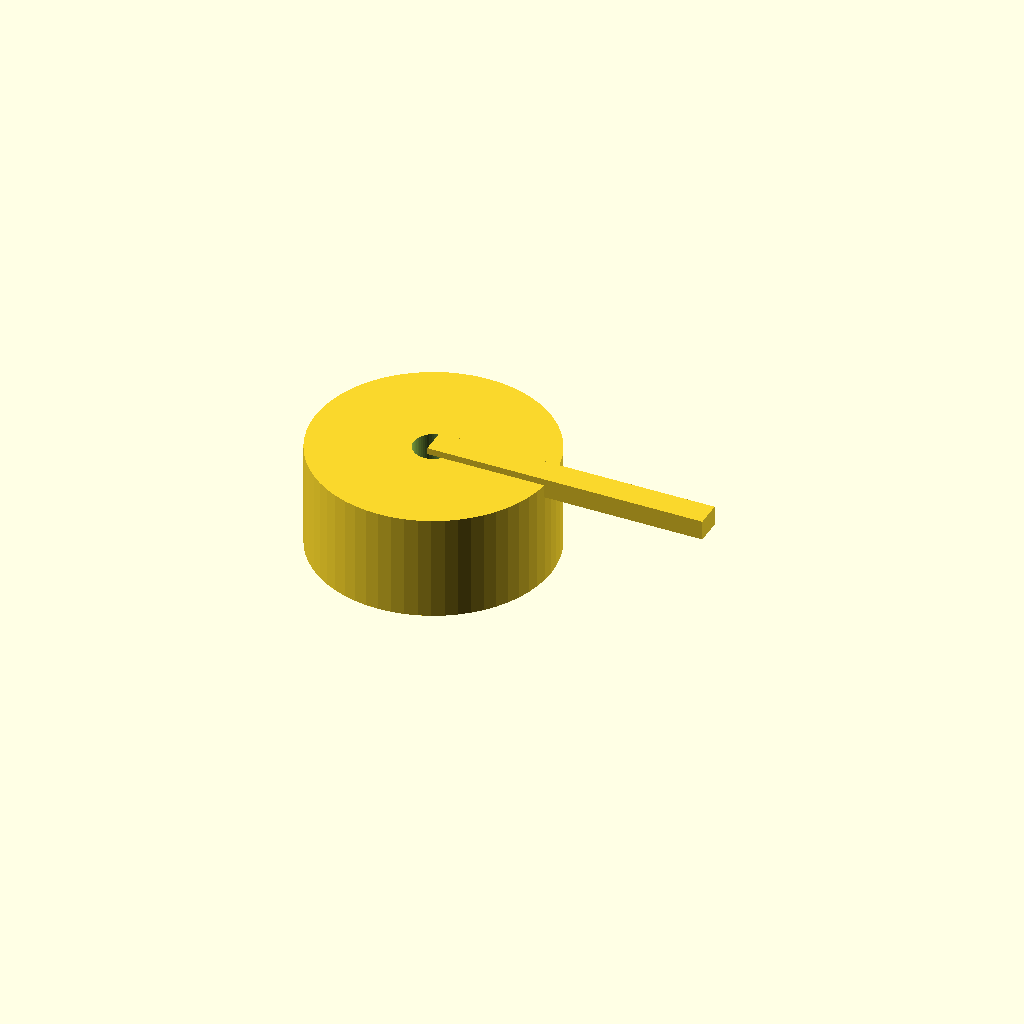
Cell 1: rendered with the file's own defaults.
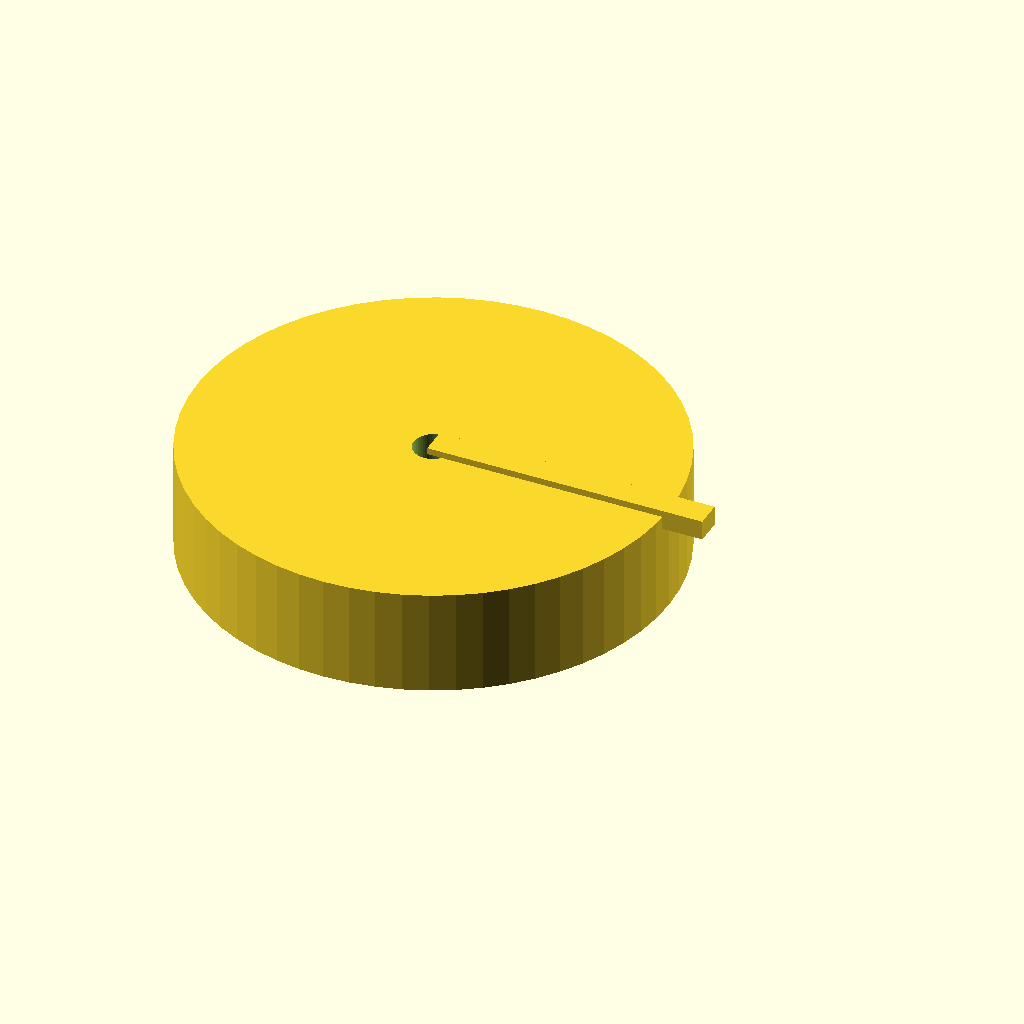
Cell 2: the same model with body_d = 72.
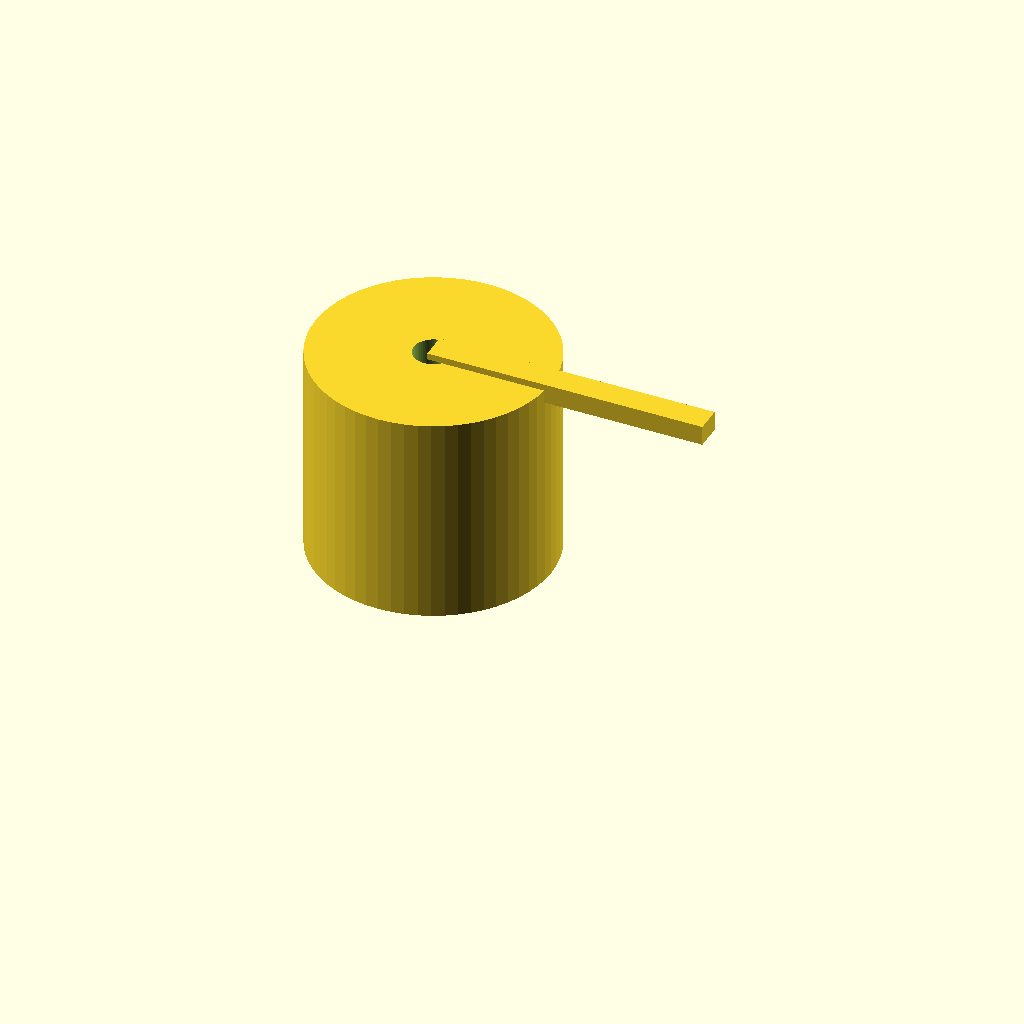
Cell 3: the same model with body_l = 32.
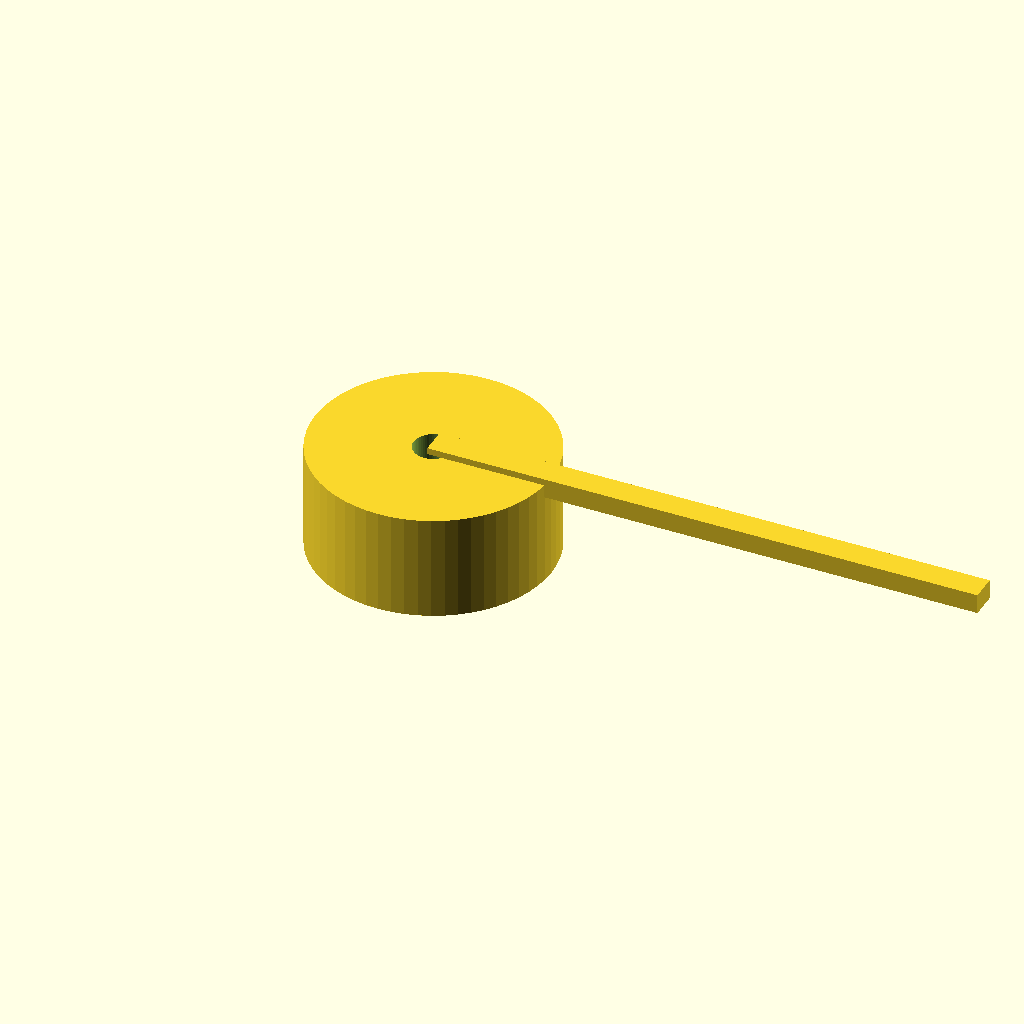
Cell 4: the same model with arm_l = 84.
All cells are drawn from one camera (rotation 55°, 0°, 25°, orthographic, colour scheme Cornfield), so only the parameter changes between them.
The OpenSCAD source (optional_data/data/parts/part_0136.scad):
// Quarter-turn cam lock.
$fn = 60;
eps = 0.02;
body_d = 36;
body_l = 16;
arm_l = 42;
difference() { union() { cylinder(d=body_d,h=body_l); translate([0,-2,body_l-2]) cube([arm_l,4,3]); } translate([0,0,-eps]) cylinder(d=6,h=body_l+2*eps); }
Customizer parameters (derived from the source; name, type, default, range or options):
eps: number, default 0.02
body_d: number, default 36
body_l: number, default 16
arm_l: number, default 42
